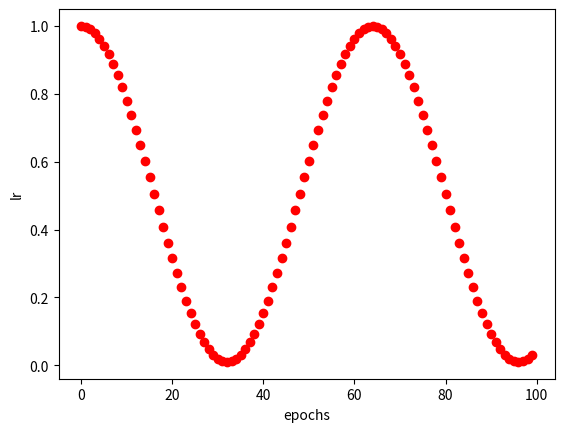

The script that saved this image:
import math
from matplotlib import pyplot as plt

def one_cycle(y1=0.0, y2=1.0, steps=100):
    # lambda function for sinusoidal ramp from y1 to y2 https://arxiv.org/pdf/1812.01187.pdf
    return lambda x: ((1 - math.cos(x * math.pi / steps)) / 2) * (y2 - y1) + y1


if __name__ == '__main__':
    lf = one_cycle(1, 0.01, 32)
    for i in range(100):
        plt.plot(i, lf(i), 'ro')
    plt.xlabel("epochs")
    plt.ylabel("lr")
    plt.savefig('one_cycle.jpg')
